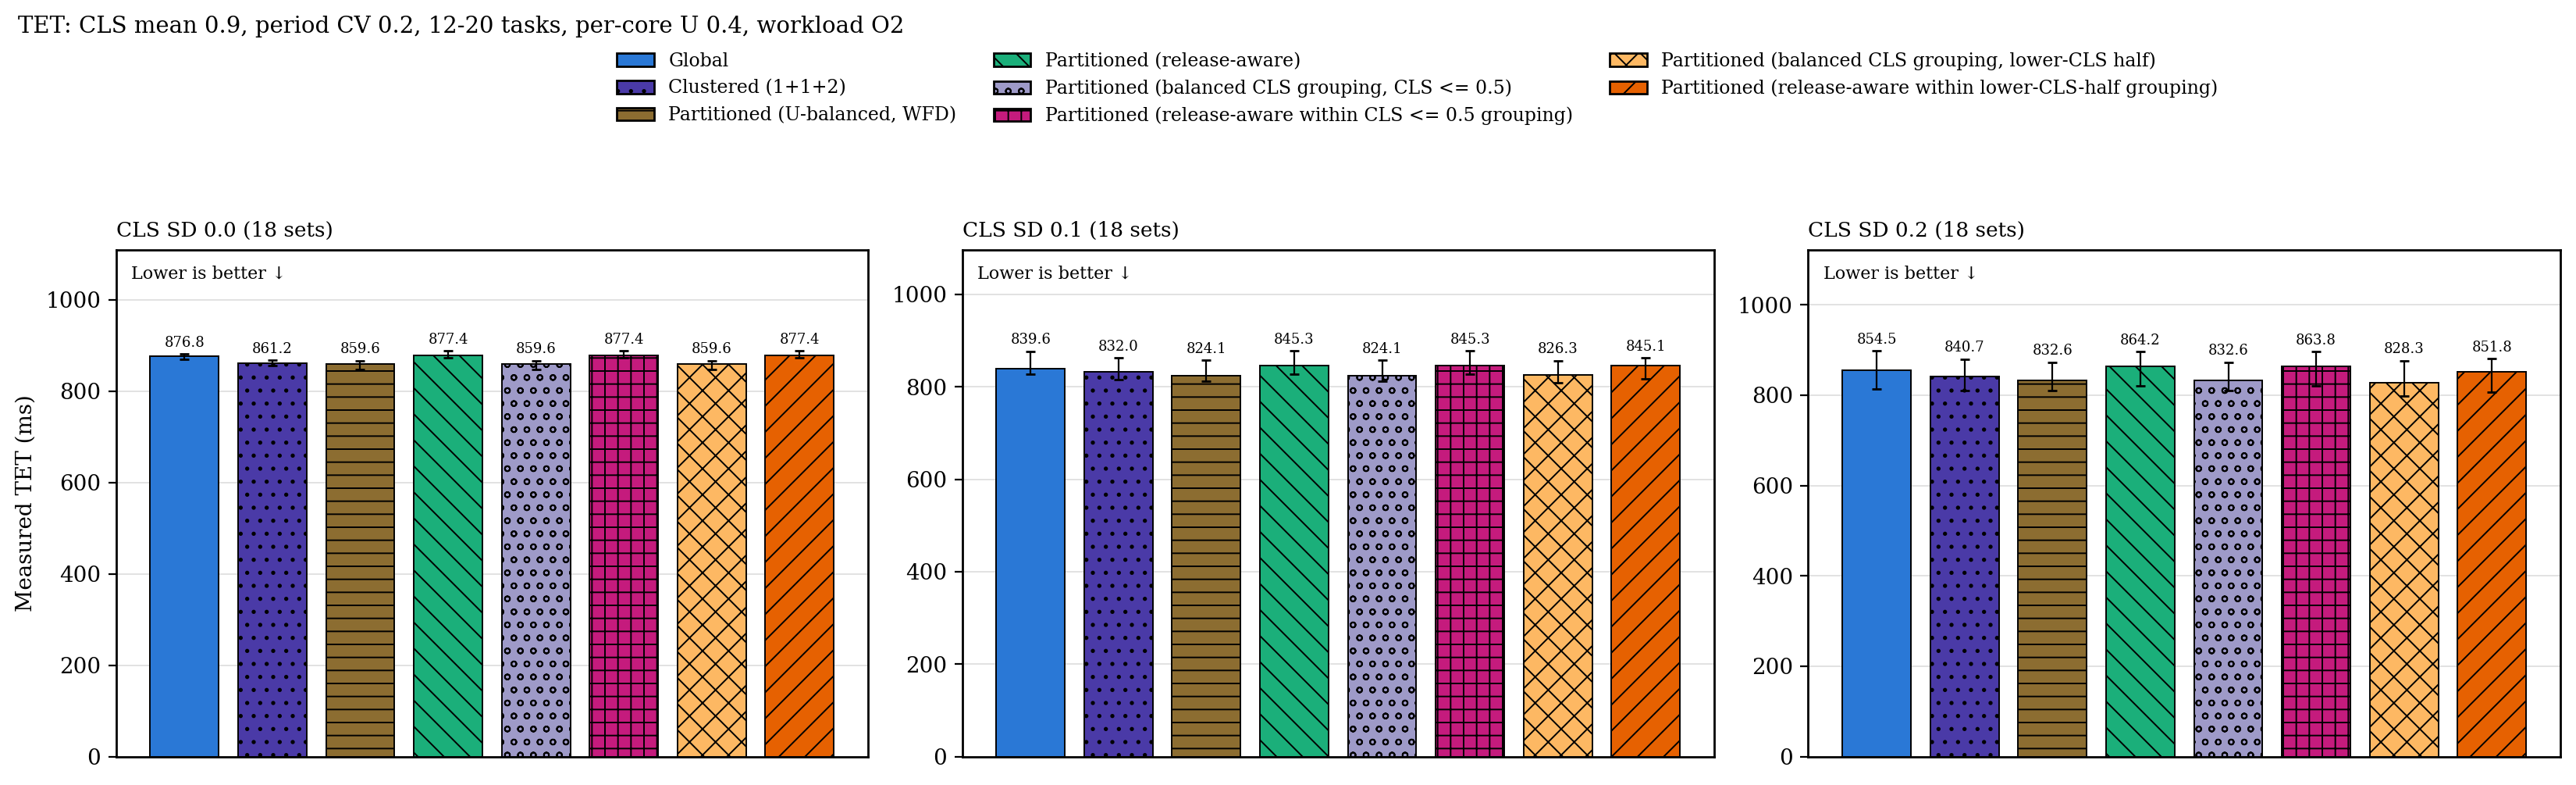

The table this chart was drawn from, first rows:
cls_sd, configuration, n, median_ms, q1_ms, q3_ms, deadline_misses, excluded
0, g, 18, 876.8, 870.2, 881.2, 0, 0
0, c2, 18, 861.2, 856.4, 867.1, 0, 0
0, p, 18, 859.6, 847.9, 866.8, 0, 0
0, p_ra, 18, 877.4, 873.1, 887.7, 0, 0
0, p_cgb, 18, 859.6, 847.9, 866.8, 0, 0
0, p_racgb, 18, 877.4, 873.1, 887.7, 0, 0
0, p_cgr, 18, 859.6, 847.9, 866.8, 0, 0
0, p_racgr, 18, 877.4, 873.1, 887.7, 0, 0
0.1, g, 18, 839.6, 828.1, 876.3, 0, 0
0.1, c2, 18, 832, 815.6, 862.2, 0, 0
0.1, p, 18, 824.1, 812.4, 857.2, 0, 0
0.1, p_ra, 18, 845.3, 827.5, 877.3, 0, 0
0.1, p_cgb, 18, 824.1, 812.4, 857.2, 0, 0
0.1, p_racgb, 18, 845.3, 827.5, 877.3, 0, 0
0.1, p_cgr, 18, 826.3, 809.4, 856.2, 0, 0
0.1, p_racgr, 18, 845.1, 817.5, 862, 0, 0
0.2, g, 18, 854.5, 814.1, 897.7, 0, 0
0.2, c2, 18, 840.7, 810.2, 880.3, 0, 0
0.2, p, 18, 832.6, 810.3, 873.2, 0, 0
0.2, p_ra, 18, 864.2, 821.2, 896.4, 0, 0
0.2, p_cgb, 18, 832.6, 810.8, 873, 0, 0
0.2, p_racgb, 18, 863.8, 821.1, 896.1, 0, 0
0.2, p_cgr, 18, 828.3, 798.1, 876.5, 0, 0
0.2, p_racgr, 18, 851.8, 807.5, 880.6, 0, 0
